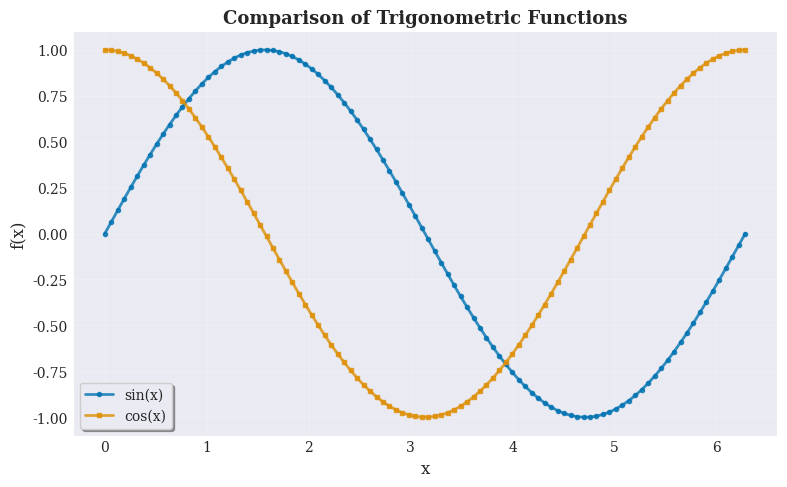
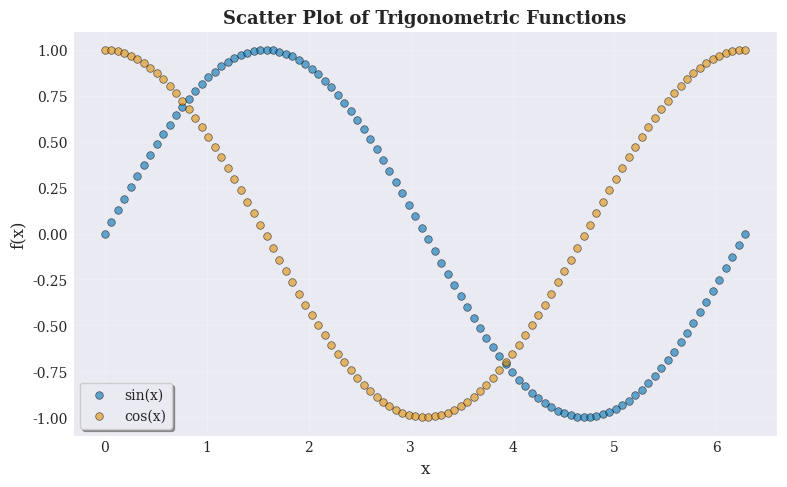
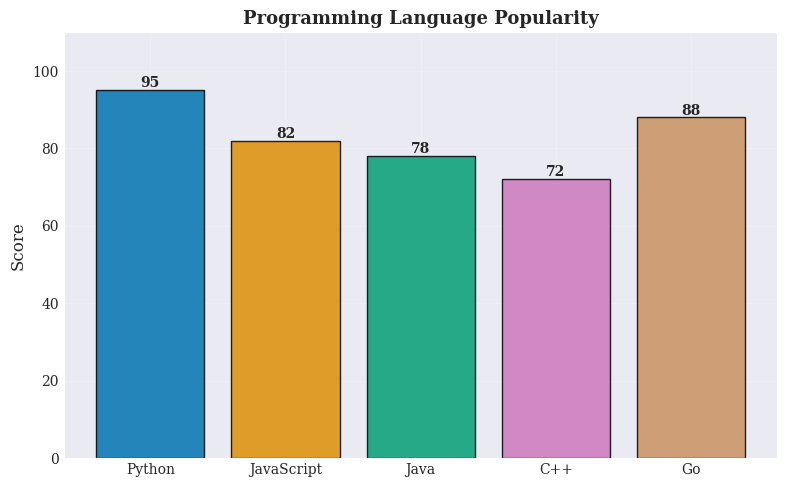
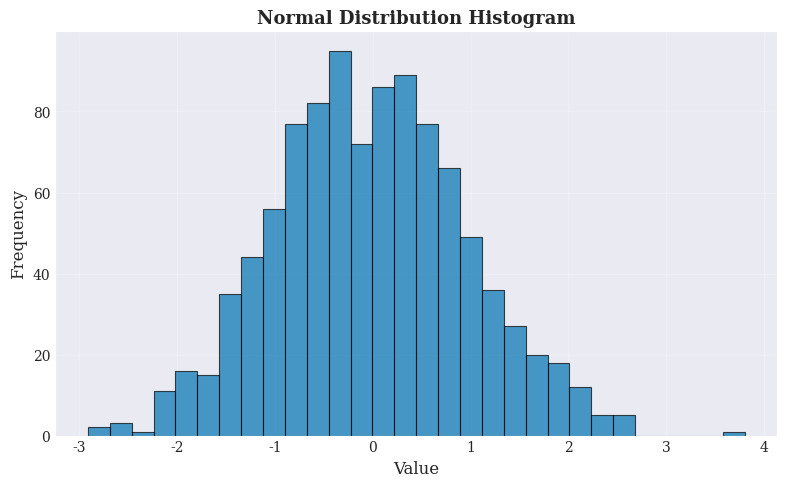
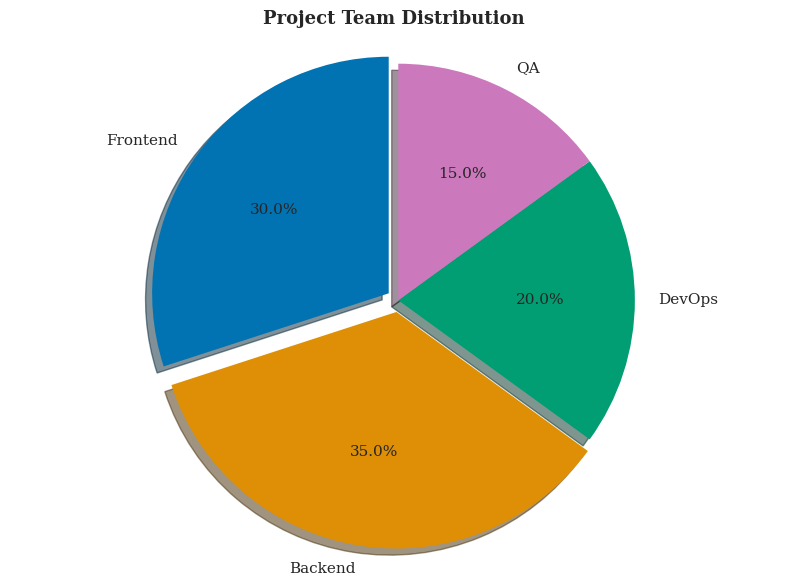
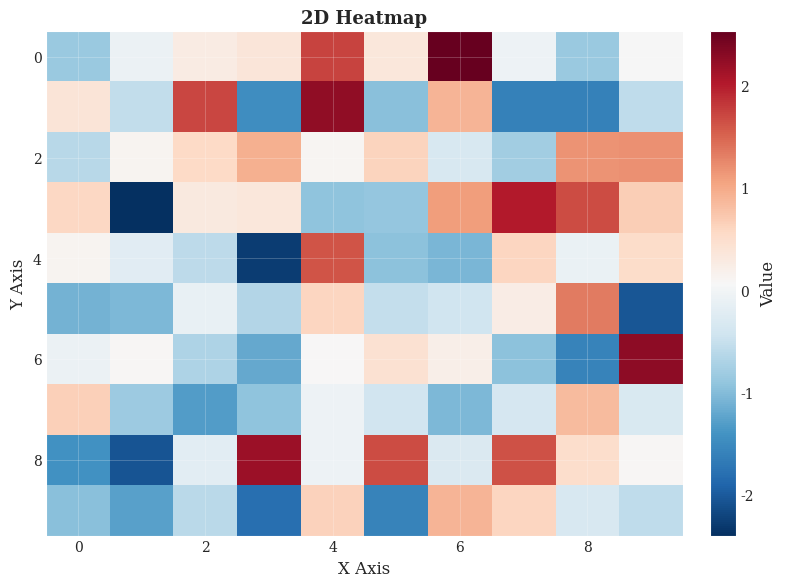
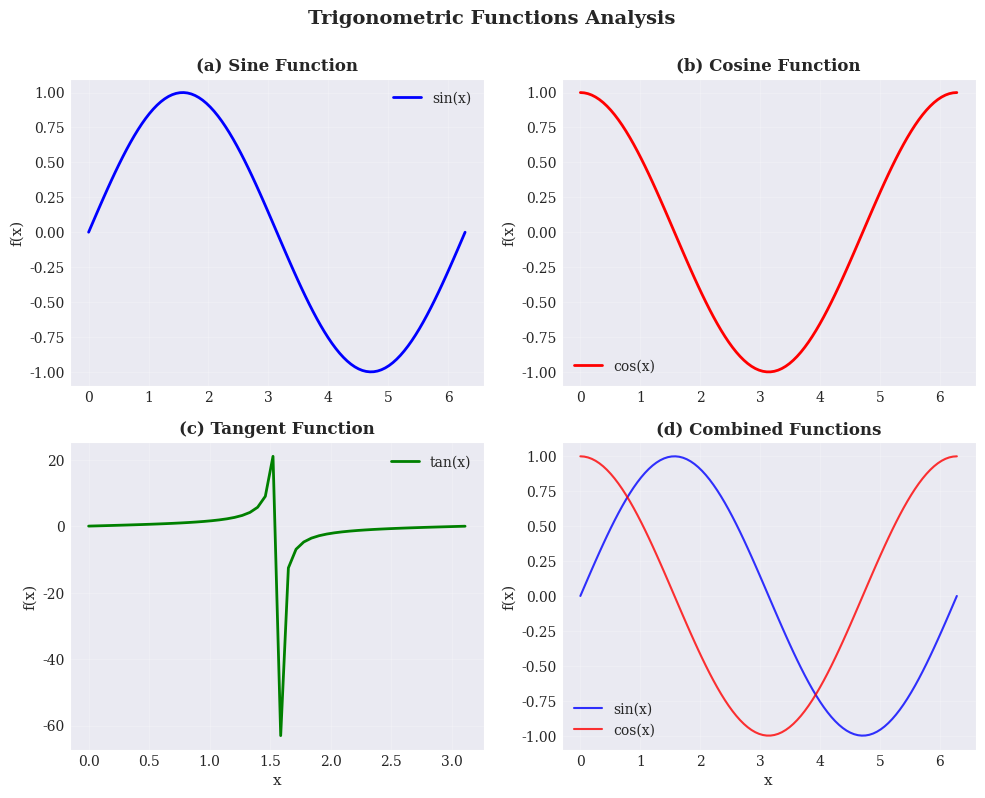

Source code (Python) for these figures, in order:
"""
Professional Plotting Module for Academic Papers

This module provides utilities for creating publication-quality figures
for academic papers, including line plots, scatter plots, bar charts,
histograms, pie charts, heatmaps, and subplots.

Author: [Your Name]
Date: 2026
"""

import numpy as np
import matplotlib.pyplot as plt
from matplotlib import rcParams
from typing import Tuple, List
import seaborn as sns

# Configure matplotlib for academic publications
plt.style.use('seaborn-v0_8-darkgrid')
rcParams['figure.dpi'] = 300
rcParams['savefig.dpi'] = 300
rcParams['font.family'] = 'serif'
rcParams['font.size'] = 11
rcParams['axes.labelsize'] = 12
rcParams['axes.titlesize'] = 13
rcParams['xtick.labelsize'] = 10
rcParams['ytick.labelsize'] = 10
rcParams['legend.fontsize'] = 10
rcParams['figure.titlesize'] = 14
rcParams['lines.linewidth'] = 1.5
rcParams['axes.linewidth'] = 0.8
rcParams['grid.linewidth'] = 0.5
rcParams['grid.alpha'] = 0.3
rcParams['axes.unicode_minus'] = False

# Support for Chinese characters (optional)
rcParams['font.sans-serif'] = ['SimHei', 'DejaVu Sans', 'Arial']


def generate_trigonometric_data() -> Tuple[np.ndarray, np.ndarray, np.ndarray, np.ndarray]:
    """
    Generate sample trigonometric data for demonstration.
    
    Returns:
        Tuple containing:
            - x: Domain values
            - y_sin: Sine function values
            - y_cos: Cosine function values
            - y_tan: Tangent function values (limited range)
    """
    x = np.linspace(0, 2 * np.pi, 100)
    y_sin = np.sin(x)
    y_cos = np.cos(x)
    y_tan = np.tan(x[:50])
    return x, y_sin, y_cos, y_tan


def plot_line_chart(x: np.ndarray, y_sin: np.ndarray, y_cos: np.ndarray,
                    output_path: str = 'line_chart.pdf') -> None:
    """
    Generate a publication-quality line plot.
    
    Args:
        x: X-axis data
        y_sin: Sine function data
        y_cos: Cosine function data
        output_path: Output file path (PDF recommended for papers)
    """
    fig, ax = plt.subplots(figsize=(8, 5))
    
    ax.plot(x, y_sin, label='sin(x)', linewidth=2.0, marker='o',
            markersize=3, alpha=0.8, color='#0173B2')
    ax.plot(x, y_cos, label='cos(x)', linewidth=2.0, marker='s',
            markersize=3, alpha=0.8, color='#DE8F05')
    
    ax.set_xlabel('x', fontsize=12)
    ax.set_ylabel('f(x)', fontsize=12)
    ax.set_title('Comparison of Trigonometric Functions', fontsize=13, fontweight='bold')
    ax.legend(loc='best', frameon=True, shadow=True)
    ax.grid(True, alpha=0.3)
    
    plt.tight_layout()
    plt.savefig(output_path, format='pdf', bbox_inches='tight', dpi=300)
    print(f"✓ Line chart saved as '{output_path}'")
    plt.close()


def plot_scatter_chart(x: np.ndarray, y_sin: np.ndarray, y_cos: np.ndarray,
                       output_path: str = 'scatter_chart.pdf') -> None:
    """
    Generate a publication-quality scatter plot.
    
    Args:
        x: X-axis data
        y_sin: Sine function data
        y_cos: Cosine function data
        output_path: Output file path
    """
    fig, ax = plt.subplots(figsize=(8, 5))
    
    ax.scatter(x, y_sin, alpha=0.6, s=30, label='sin(x)', 
               color='#0173B2', edgecolors='black', linewidth=0.5)
    ax.scatter(x, y_cos, alpha=0.6, s=30, label='cos(x)', 
               color='#DE8F05', edgecolors='black', linewidth=0.5)
    
    ax.set_xlabel('x', fontsize=12)
    ax.set_ylabel('f(x)', fontsize=12)
    ax.set_title('Scatter Plot of Trigonometric Functions', fontsize=13, fontweight='bold')
    ax.legend(loc='best', frameon=True, shadow=True)
    ax.grid(True, alpha=0.3)
    
    plt.tight_layout()
    plt.savefig(output_path, format='pdf', bbox_inches='tight', dpi=300)
    print(f"✓ Scatter chart saved as '{output_path}'")
    plt.close()


def plot_bar_chart(output_path: str = 'bar_chart.pdf') -> None:
    """
    Generate a publication-quality bar chart.
    
    Args:
        output_path: Output file path
    """
    categories = ['Python', 'JavaScript', 'Java', 'C++', 'Go']
    values = np.array([95, 82, 78, 72, 88])
    colors = ['#0173B2', '#DE8F05', '#029E73', '#CC78BC', '#CA9161']
    
    fig, ax = plt.subplots(figsize=(8, 5))
    bars = ax.bar(categories, values, color=colors, alpha=0.85,
                  edgecolor='black', linewidth=1.0)
    
    # Add value labels on bars
    for bar in bars:
        height = bar.get_height()
        ax.text(bar.get_x() + bar.get_width() / 2., height,
                f'{int(height)}', ha='center', va='bottom',
                fontsize=10, fontweight='bold')
    
    ax.set_ylabel('Score', fontsize=12)
    ax.set_ylim(0, 110)
    ax.set_title('Programming Language Popularity', fontsize=13, fontweight='bold')
    ax.grid(True, alpha=0.3, axis='y')
    
    plt.xticks(rotation=0)
    plt.tight_layout()
    plt.savefig(output_path, format='pdf', bbox_inches='tight', dpi=300)
    print(f"✓ Bar chart saved as '{output_path}'")
    plt.close()


def plot_histogram(output_path: str = 'histogram.pdf') -> None:
    """
    Generate a publication-quality histogram.
    
    Args:
        output_path: Output file path
    """
    data = np.random.randn(1000)
    
    fig, ax = plt.subplots(figsize=(8, 5))
    ax.hist(data, bins=30, color='#0173B2', edgecolor='black',
            alpha=0.7, linewidth=0.8)
    
    ax.set_xlabel('Value', fontsize=12)
    ax.set_ylabel('Frequency', fontsize=12)
    ax.set_title('Normal Distribution Histogram', fontsize=13, fontweight='bold')
    ax.grid(True, alpha=0.3, axis='y')
    
    plt.tight_layout()
    plt.savefig(output_path, format='pdf', bbox_inches='tight', dpi=300)
    print(f"✓ Histogram saved as '{output_path}'")
    plt.close()


def plot_pie_chart(output_path: str = 'pie_chart.pdf') -> None:
    """
    Generate a publication-quality pie chart.
    
    Args:
        output_path: Output file path
    """
    labels = ['Frontend', 'Backend', 'DevOps', 'QA']
    sizes = [30, 35, 20, 15]
    colors = ['#0173B2', '#DE8F05', '#029E73', '#CC78BC']
    explode = (0.05, 0.05, 0, 0)
    
    fig, ax = plt.subplots(figsize=(8, 6))
    ax.pie(sizes, explode=explode, labels=labels, colors=colors,
           autopct='%1.1f%%', shadow=True, startangle=90,
           textprops={'fontsize': 11})
    
    ax.set_title('Project Team Distribution', fontsize=13, fontweight='bold')
    ax.axis('equal')
    
    plt.tight_layout()
    plt.savefig(output_path, format='pdf', bbox_inches='tight', dpi=300)
    print(f"✓ Pie chart saved as '{output_path}'")
    plt.close()


def plot_heatmap(output_path: str = 'heatmap.pdf') -> None:
    """
    Generate a publication-quality heatmap.
    
    Args:
        output_path: Output file path
    """
    data = np.random.randn(10, 10)
    
    fig, ax = plt.subplots(figsize=(8, 6))
    im = ax.imshow(data, cmap='RdBu_r', aspect='auto', interpolation='nearest')
    
    cbar = plt.colorbar(im, ax=ax, label='Value', fraction=0.046, pad=0.04)
    cbar.ax.tick_params(labelsize=10)
    
    ax.set_xlabel('X Axis', fontsize=12)
    ax.set_ylabel('Y Axis', fontsize=12)
    ax.set_title('2D Heatmap', fontsize=13, fontweight='bold')
    
    plt.tight_layout()
    plt.savefig(output_path, format='pdf', bbox_inches='tight', dpi=300)
    print(f"✓ Heatmap saved as '{output_path}'")
    plt.close()


def plot_subplots(x: np.ndarray, y_sin: np.ndarray, y_cos: np.ndarray,
                   y_tan: np.ndarray, output_path: str = 'subplots.pdf') -> None:
    """
    Generate a publication-quality multi-panel figure.
    
    Args:
        x: X-axis data
        y_sin: Sine function data
        y_cos: Cosine function data
        y_tan: Tangent function data
        output_path: Output file path
    """
    fig, axes = plt.subplots(2, 2, figsize=(10, 8))
    
    # Panel (a): Sine function
    axes[0, 0].plot(x, y_sin, 'b-', linewidth=2.0, label='sin(x)')
    axes[0, 0].set_title('(a) Sine Function', fontsize=12, fontweight='bold')
    axes[0, 0].set_ylabel('f(x)', fontsize=11)
    axes[0, 0].grid(True, alpha=0.3)
    axes[0, 0].legend(loc='best')
    
    # Panel (b): Cosine function
    axes[0, 1].plot(x, y_cos, 'r-', linewidth=2.0, label='cos(x)')
    axes[0, 1].set_title('(b) Cosine Function', fontsize=12, fontweight='bold')
    axes[0, 1].set_ylabel('f(x)', fontsize=11)
    axes[0, 1].grid(True, alpha=0.3)
    axes[0, 1].legend(loc='best')
    
    # Panel (c): Tangent function
    axes[1, 0].plot(x[:50], y_tan, 'g-', linewidth=2.0, label='tan(x)')
    axes[1, 0].set_title('(c) Tangent Function', fontsize=12, fontweight='bold')
    axes[1, 0].set_xlabel('x', fontsize=11)
    axes[1, 0].set_ylabel('f(x)', fontsize=11)
    axes[1, 0].grid(True, alpha=0.3)
    axes[1, 0].legend(loc='best')
    
    # Panel (d): Combined
    axes[1, 1].plot(x, y_sin, 'b-', label='sin(x)', linewidth=1.5, alpha=0.8)
    axes[1, 1].plot(x, y_cos, 'r-', label='cos(x)', linewidth=1.5, alpha=0.8)
    axes[1, 1].set_title('(d) Combined Functions', fontsize=12, fontweight='bold')
    axes[1, 1].set_xlabel('x', fontsize=11)
    axes[1, 1].set_ylabel('f(x)', fontsize=11)
    axes[1, 1].grid(True, alpha=0.3)
    axes[1, 1].legend(loc='best')
    
    plt.suptitle('Trigonometric Functions Analysis', fontsize=14, fontweight='bold', y=0.995)
    plt.tight_layout()
    plt.savefig(output_path, format='pdf', bbox_inches='tight', dpi=300)
    print(f"✓ Subplots saved as '{output_path}'")
    plt.close()


def main() -> None:
    """
    Main function: Generate all publication-quality figures.
    """
    print("=" * 60)
    print("Academic Publishing Quality Figure Generation")
    print("=" * 60)
    
    # Generate data
    print("\nGenerating data...")
    x, y_sin, y_cos, y_tan = generate_trigonometric_data()
    print("✓ Data generation complete")
    
    # Generate all figures
    print("\nGenerating figures...\n")
    
    plot_line_chart(x, y_sin, y_cos)
    plot_scatter_chart(x, y_sin, y_cos)
    plot_bar_chart()
    plot_histogram()
    plot_pie_chart()
    plot_heatmap()
    plot_subplots(x, y_sin, y_cos, y_tan)
    
    print("\n" + "=" * 60)
    print("✓ All figures generated successfully!")
    print("  Output format: PDF (recommended for academic papers)")
    print("=" * 60)


if __name__ == '__main__':
    main()
